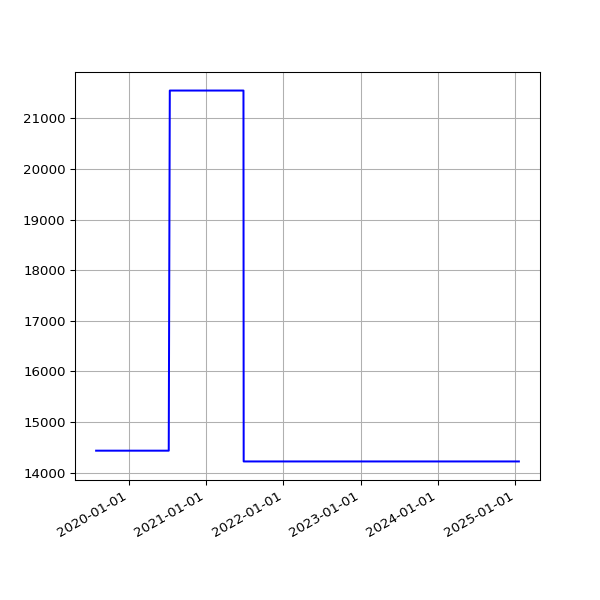

Source data for this figure (header and first rows):
date, value
2019-07-31 06:33:09 +0100, 14434
2019-08-01 07:04:31 +0100, 14434
2019-08-02 06:25:51 +0100, 14434
2019-08-03 06:23:45 +0100, 14434
2019-08-04 07:18:53 +0100, 14434
2019-08-05 06:13:25 +0100, 14434
2019-08-06 06:32:26 +0100, 14434
2019-08-07 06:38:59 +0100, 14434
2019-08-08 07:16:43 +0100, 14434
2019-08-09 06:20:39 +0100, 14434
2019-08-10 06:22:40 +0100, 14434
2019-08-11 07:18:29 +0100, 14434
2019-08-12 06:37:47 +0100, 14434
2019-08-13 08:02:12 +0100, 14434
2019-08-14 07:07:20 +0100, 14434
2019-08-15 06:48:04 +0100, 14434
2019-08-16 07:13:46 +0100, 14434
2019-08-17 06:01:35 +0100, 14434
2019-08-18 06:19:27 +0100, 14434
2019-08-19 07:12:43 +0100, 14434
2019-08-20 06:47:37 +0100, 14434
2019-08-21 06:59:05 +0100, 14434
2019-08-22 06:43:16 +0100, 14434
2019-08-23 06:29:29 +0100, 14434
2019-08-24 07:02:29 +0100, 14434
2019-08-25 07:23:01 +0100, 14434
2019-08-26 06:38:40 +0100, 14434
2019-08-27 06:06:19 +0100, 14434
2019-08-28 06:24:25 +0100, 14434
2019-08-29 06:18:33 +0100, 14434
2019-08-30 06:57:00 +0100, 14434
2019-08-31 07:21:42 +0100, 14434
2019-09-01 06:49:29 +0100, 14434
2019-09-02 07:51:11 +0100, 14434
2019-09-03 07:29:39 +0100, 14434
2019-09-04 06:17:51 +0100, 14434
2019-09-05 06:54:14 +0100, 14434
2019-09-06 07:45:40 +0100, 14434
2019-09-07 07:11:51 +0100, 14434
2019-09-08 07:03:55 +0100, 14434
2019-09-09 07:14:57 +0100, 14434
2019-09-10 06:46:30 +0100, 14434
2019-09-11 08:54:56 +0100, 14434
2019-09-12 05:58:56 +0100, 14434
2019-09-13 07:46:46 +0100, 14434
2019-09-14 07:31:29 +0100, 14434
2019-09-15 06:56:58 +0100, 14434
2019-09-16 07:12:25 +0100, 14434
2019-09-17 07:28:47 +0100, 14434
2019-09-18 07:41:15 +0100, 14434
2019-09-19 06:31:50 +0100, 14434
2019-09-20 06:53:53 +0100, 14434
2019-09-21 07:05:33 +0100, 14434
2019-09-23 07:35:39 +0100, 14434
2019-09-24 06:05:26 +0100, 14434
2019-09-25 06:48:18 +0100, 14434
2019-09-26 05:58:13 +0100, 14434
2019-09-27 05:59:54 +0100, 14434
2019-09-28 05:34:54 +0100, 14434
2019-09-29 06:13:51 +0100, 14434
... 1,588 more rows
